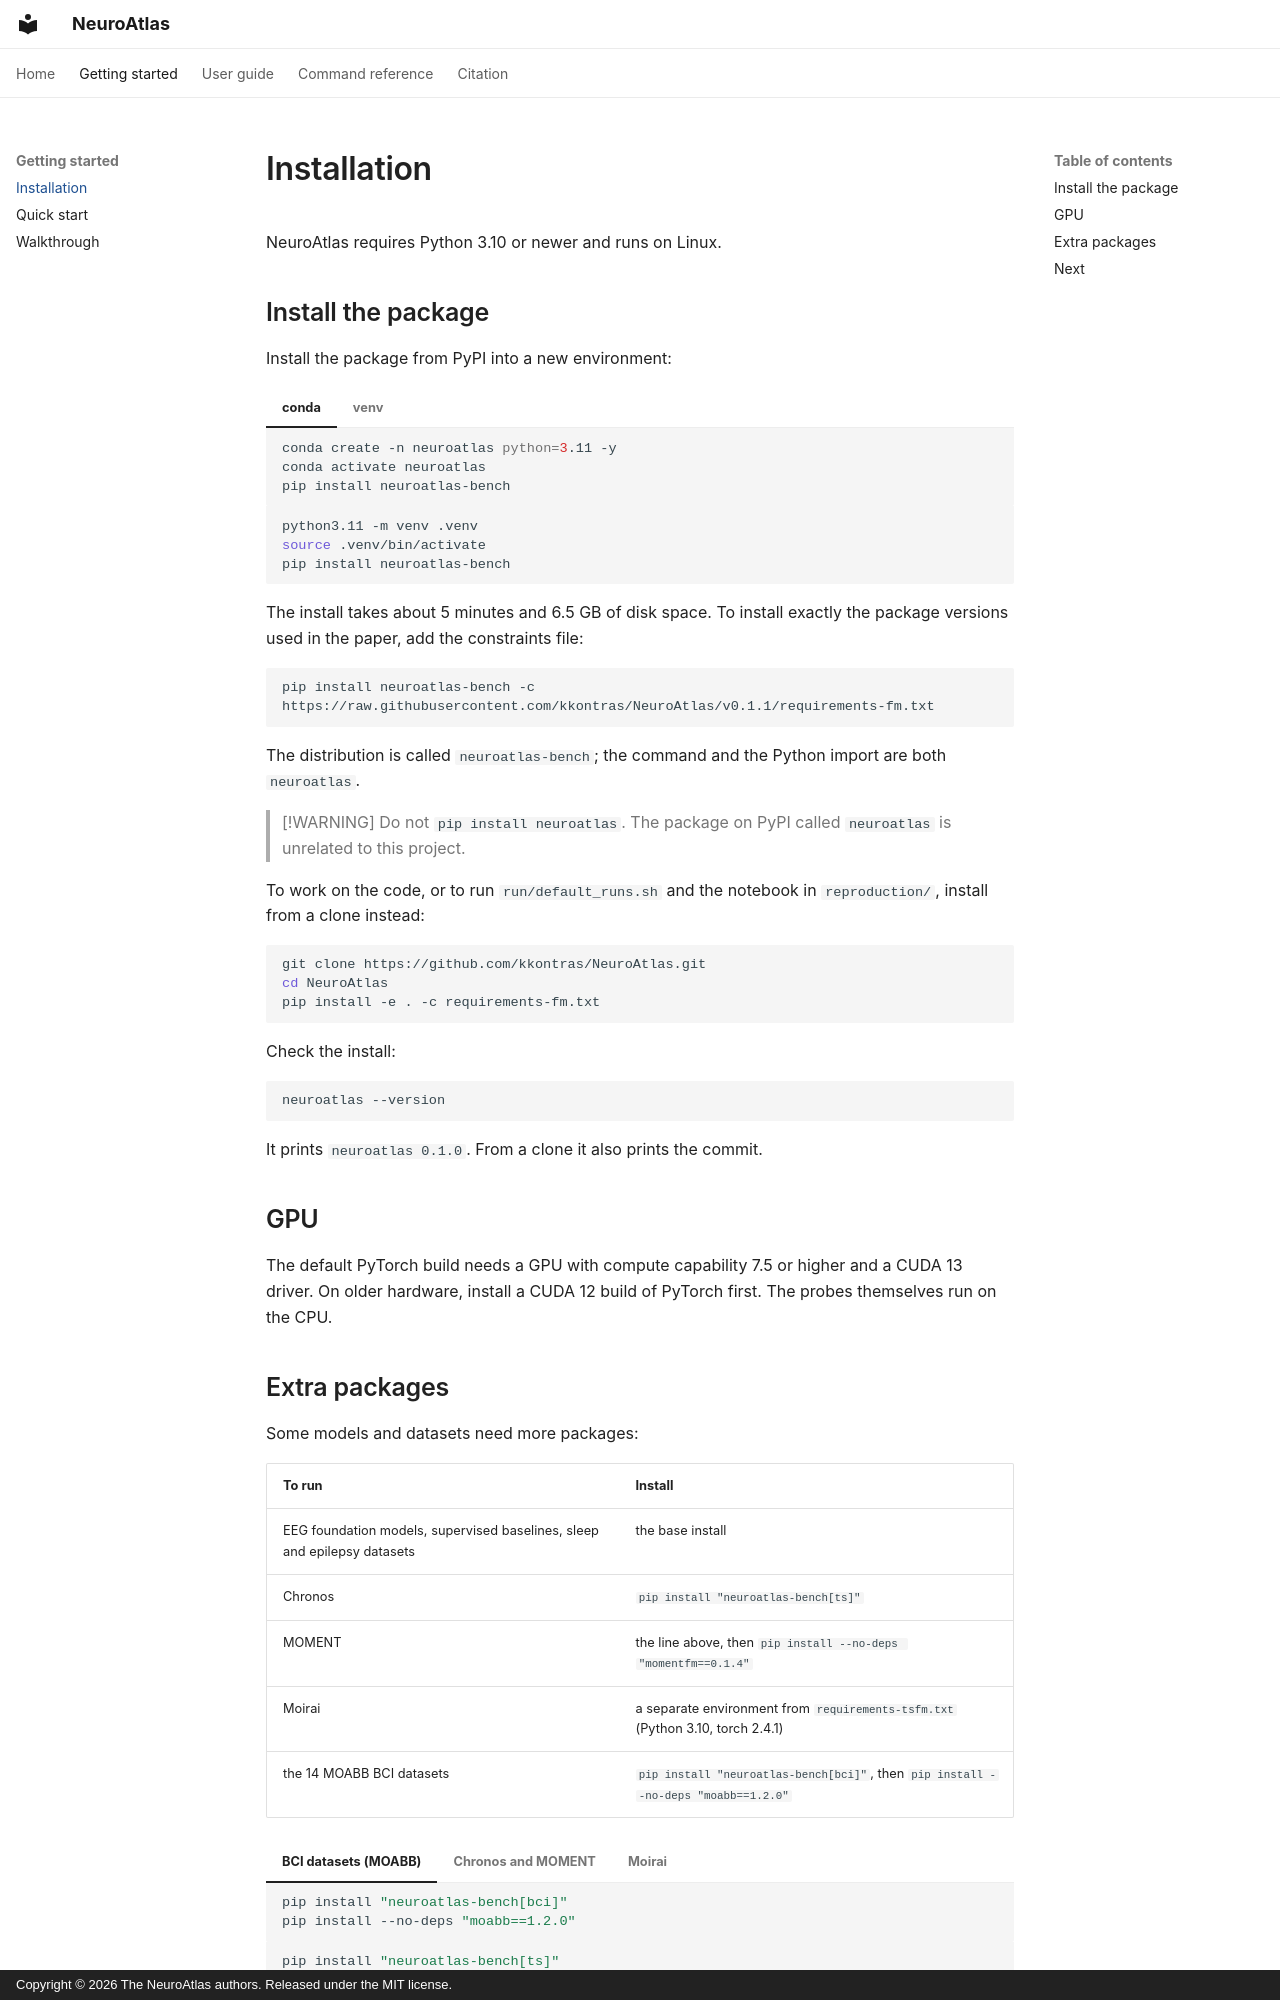

repository: kkontras/NeuroAtlas · page: getting-started/installation/index.html · generator: mkdocs · copyright: Copyright © 2026 The NeuroAtlas authors. Released under the MIT license.

# Installation

NeuroAtlas requires Python 3.10 or newer and runs on Linux.

## Install the package

Install the package from PyPI into a new environment:

=== "conda"

    ```bash
    conda create -n neuroatlas python=3.11 -y
    conda activate neuroatlas
    pip install neuroatlas-bench
    ```

=== "venv"

    ```bash
    python3.11 -m venv .venv
    source .venv/bin/activate
    pip install neuroatlas-bench
    ```

The install takes about 5 minutes and 6.5 GB of disk space. To install exactly the package
versions used in the paper, add the constraints file:

```bash
pip install neuroatlas-bench -c https://raw.githubusercontent.com/kkontras/NeuroAtlas/v0.1.1/requirements-fm.txt
```

 The distribution is called `neuroatlas-bench`; the
command and the Python import are both `neuroatlas`.

> [!WARNING]
> Do not `pip install neuroatlas`. The package on PyPI called `neuroatlas` is unrelated to this
> project.

To work on the code, or to run `run/default_runs.sh` and the notebook in `reproduction/`, install
from a clone instead:

```bash
git clone https://github.com/kkontras/NeuroAtlas.git
cd NeuroAtlas
pip install -e . -c requirements-fm.txt
```

Check the install:

```bash
neuroatlas --version
```

It prints `neuroatlas 0.1.0`. From a clone it also prints the commit.

## GPU

The default PyTorch build needs a GPU with compute capability 7.5 or higher and a CUDA 13 driver.
On older hardware, install a CUDA 12 build of PyTorch first. The probes themselves run on the CPU.
